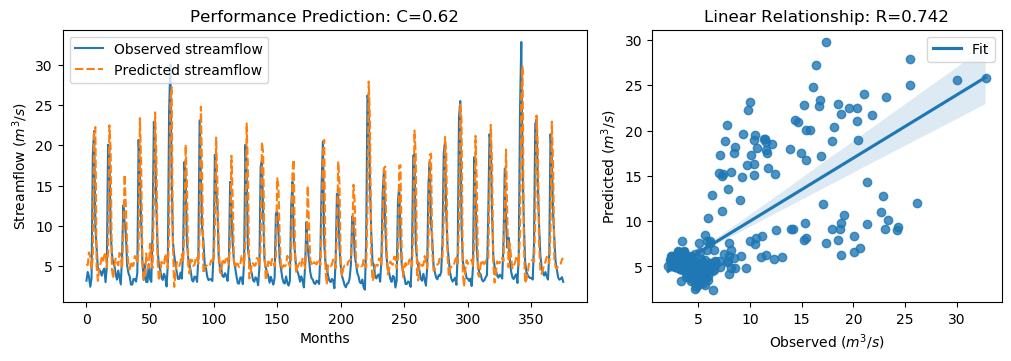

The data file committed next to this chart (first rows):
y_true, y_pred, y_true_scaled, y_pred_scaled
3.21, 5.254, -0.6243, -0.3337
4.29, 5.152, -0.4707, -0.3481
3.67, 6.716, -0.5589, -0.1258
2.46, 6.129, -0.7309, -0.2093
3.54, 4.624, -0.5773, -0.4233
18.82, 6.291, 1.595, -0.1862
21.76, 21.75, 2.013, 2.012
9.83, 22.26, 0.3169, 2.084
7.16, 4.985, -0.06268, -0.372
4.67, 3.192, -0.4167, -0.6268
4.44, 4.531, -0.4494, -0.4365
4.4, 5.318, -0.4551, -0.3246
3.83, 6.05, -0.5361, -0.2205
4.42, 5.583, -0.4522, -0.2869
4.72, 6.358, -0.4096, -0.1767
3.03, 6.718, -0.6499, -0.1256
4.87, 4.854, -0.3883, -0.3905
20.07, 6.581, 1.773, -0.145
19.62, 22.48, 1.709, 2.115
9.33, 19.6, 0.2458, 1.706
6.56, 4.66, -0.148, -0.4181
5.37, 3.486, -0.3172, -0.585
5.07, 5.154, -0.3598, -0.3479
4.02, 5.962, -0.5091, -0.233
3.34, 5.547, -0.6058, -0.292
4.47, 5.115, -0.4451, -0.3534
3.61, 6.644, -0.5674, -0.136
2.75, 6.069, -0.6897, -0.2177
6.28, 4.798, -0.1878, -0.3984
12.55, 9.053, 0.7036, 0.2064
10.44, 16.36, 0.4036, 1.246
9.01, 12.35, 0.2003, 0.6758
5.12, 7.625, -0.3527, 0.003429
4.16, 4.758, -0.4892, -0.4041
3.72, 4.614, -0.5518, -0.4247
2.73, 5.576, -0.6925, -0.2879
2.73, 5.014, -0.6925, -0.3678
3.43, 5.123, -0.593, -0.3522
3.4, 6.265, -0.5972, -0.19
3.1, 6.012, -0.6399, -0.2259
4.17, 5.36, -0.4878, -0.3186
20.66, 7.04, 1.857, -0.07977
16.78, 23.36, 1.305, 2.241
10.67, 18.08, 0.4363, 1.49
5.59, 5.377, -0.2859, -0.3162
3.31, 3.353, -0.61, -0.6039
5.26, 3.604, -0.3328, -0.5682
3.05, 6.589, -0.647, -0.1439
3.04, 5.222, -0.6484, -0.3382
5.26, 4.752, -0.3328, -0.4051
3.41, 7.786, -0.5958, 0.02637
3.07, 5.71, -0.6442, -0.2689
9.62, 4.801, 0.2871, -0.3981
22.89, 12.81, 2.174, 0.7404
21.04, 24.08, 1.911, 2.343
12.14, 18.55, 0.6453, 1.557
7.0, 5.566, -0.08543, -0.2892
5.08, 3.196, -0.3584, -0.6262
4.58, 3.998, -0.4295, -0.5122
3.72, 5.551, -0.5518, -0.2914
... 316 more rows
